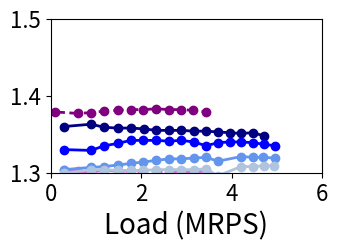

This chart was generated by the following Python code:
import matplotlib.pyplot as plt
import os
import numpy as np
#if not  os.path.exists('graphs_bm_r5_p10_30x_SLO'):
#	os.makedirs('graphs_bm_r5_p10_30x_SLO')
from matplotlib.ticker import FuncFormatter

#load imbalance
figure, ((ax)) = plt.subplots(1, 1)

tput_scq_100p = [299146
,596777
,892358
,1185276
,1477016
,1765306
,2047064
,2332710
,2606337
,2881059
,3147761
,3683497
,3922036
,4186118
,4434212
,4699207
,4942316]
lat_scq_100p  = [8832
,9126.4
,9494.4
,10156.8
,10672
,11334.4
,12070.4
,12953.6
,14057.6
,14867.2
,16339.2
,21049.6
,24656
,29145.6
,41363.2
,76028.8
,3464646.4]
tput_scq_100p = [num / 1E6 for num in tput_scq_100p]
lat_scq_100p = [num / 1E3 for num in lat_scq_100p]


tput_scq_20p = [299117
,596740
,891730
,1185897
,1478217
,1765640
,2051881
,2616030
,2892470
,3163225
,3441701
,3704717
,3955365
,4221738]
lat_scq_20p  = [6550.4
,6697.6
,6918.4
,7286.4
,7654.4
,8022.4
,8464
,9494.4
,10304
,11187.2
,12585.6
,16486.4
,26569.6
,94649.6]
tput_scq_20p = [num / 1E6 for num in tput_scq_20p]
lat_scq_20p = [num / 1E3 for num in lat_scq_20p]

tput_scq_10p = [299003
,596532
,892004
,1186054
,1477732
,1766221
,2051809
,2336464
,2614173
,2892181
,3159648
,3438307]
lat_scq_10p  = [5961.6
,6182.4
,6550.4
,6844.8
,7286.4
,7875.2
,8390.4
,9420.8
,10377.6
,12953.6
,16928
,1629577.6]
tput_scq_10p = [num / 1E6 for num in tput_scq_10p]
lat_scq_10p = [num / 1E3 for num in lat_scq_10p]
    
tput_sscq_100p = [299287
,596776
,891756
,1185025
,1478124
,1764390
,2049358
,2328656
,2606507
,2878236
,3134267
,3422888]
lat_sscq_100p  = [9936
,10230.4
,10672
,10892.8
,11996.8
,16560
,34297.6
,40112
,43203.2
,52844.8
,71392
,562156.8]
tput_sscq_100p = [num / 1E6 for num in tput_sscq_100p]
lat_sscq_100p = [num / 1E3 for num in lat_sscq_100p]

tput_sscq_10p = [87418
,596881
,892206
,1186416
,1477572
,1767402
,2051670
,2336368
,2613965
,2889132
,3157791
,3427516]
lat_sscq_10p  = [6108.8
,6992
,7212.8
,7433.6
,7654.4
,8022.4
,8684.8
,10819.2
,16339.2
,20387.2
,23331.2
,1610883.2]
tput_sscq_10p = [num / 1E6 for num in tput_sscq_10p]
lat_sscq_10p = [num / 1E3 for num in lat_sscq_10p]

tput_sscq_20p = [299061
,596506
,892185
,1186336
,1478467
,1767264
,2052041
,2336751
,2613951
,2888991
,3158324
,3431703
,3696329]
lat_sscq_20p  = [7580.8
,7728
,7948.8
,8169.6
,8390.4
,9052.8
,10451.2
,15750.4
,22153.6
,24508.8
,25760
,30249.6
,3060288]
tput_sscq_20p = [num / 1E6 for num in tput_sscq_20p]
lat_sscq_20p = [num / 1E3 for num in lat_sscq_20p]

tput_sassy_100p = [299290
,892308
,1184905
,1476783
,1765826
,2047776
,2606327
,2878255
,3145175
,3674202]
lat_sassy_100p  = [10524.8
,10966.4
,11702.4
,12291.2
,12806.4
,13542.4
,16560
,18988.8
,27452.8
,232060.8]
tput_sassy_100p = [num / 1E6 for num in tput_sassy_100p]
lat_sassy_100p = [num / 1E3 for num in lat_sassy_100p]

tput_sassy_10p = [299101
,892033
,1185969
,1478218
,1767156
,2052272
,2336168
,2614180
,2890476
,3161214
,3437354
,3695643
,3954686
,4208463
,4470065
,4709962
,5430806]
lat_sassy_10p  = [6844.8
,7065.6
,7139.2
,7286.4
,7507.2
,7801.6
,8169.6
,8390.4
,8684.8
,8905.6
,9200
,9494.4
,9936
,10451.2
,11187.2
,12144
,1367488]
tput_sassy_10p = [num / 1E6 for num in tput_sassy_10p]
lat_sassy_10p = [num / 1E3 for num in lat_sassy_10p]

tput_sassy_20p = [299006
,596560
,892424
,1186094
,1478484
,1767353
,2051014
,2337049
,2614419
,2892452
,3162794
,3699335
,3957015
,4213731
,4471410
,4715338
,4960331
,5200402
,5445180
,5670207]
lat_sassy_20p  = [7580.8
,7580.8
,7728
,7801.6
,7948.8
,8096
,8464
,8758.4
,9052.8
,9273.6
,9494.4
,10230.4
,10745.6
,11481.6
,12732.8
,15088
,19209.6
,27232
,45705.6
,2213004.8]
tput_sassy_20p = [num / 1E6 for num in tput_sassy_20p]
lat_sassy_20p = [num / 1E3 for num in lat_sassy_20p]

tput_sassy_JAC1_100p = [299157
,892483
,1185523
,1477983
,1766759
,2050787
,2335322
,2612520
,2886783
,3157001
,3430795
,3490352]
lat_sassy_JAC1_100p  = [9641.6
,10598.4
,11260.8
,11849.6
,12364.8
,13027.2
,13910.4
,15014.4
,17148.8
,23625.6
,35180.8
,19662608]
tput_sassy_JAC1_100p = [num / 1E6 for num in tput_sassy_JAC1_100p]
lat_sassy_JAC1_100p = [num / 1E3 for num in lat_sassy_JAC1_100p]

tput_sassy_JAC2_100p = [299226
,891934
,1185970
,1478079
,1766898
,2051218
,2336168
,2613567
,2884764
,3155417
,3430370
,3475820]
lat_sassy_JAC2_100p  = [10598.4
,10672
,10966.4
,11260.8
,12144
,12806.4
,13836.8
,14940.8
,16560
,18915.2
,24214.4
,22355264]
tput_sassy_JAC2_100p = [num / 1E6 for num in tput_sassy_JAC2_100p]
lat_sassy_JAC2_100p = [num / 1E3 for num in lat_sassy_JAC2_100p]

tput_sassy_JAC4_100p = [299111
,892299
,1186359
,1478123
,1763062
,2049560
,2333573
,2610002
,2882693
,3150829
,3416870
,3490915]
lat_sassy_JAC4_100p  = [11113.6
,12217.6
,12585.6
,13174.4
,13984
,14646.4
,15824
,16928
,18400
,20092.8
,24067.2
,20079552]
tput_sassy_JAC4_100p = [num / 1E6 for num in tput_sassy_JAC4_100p]
lat_sassy_JAC4_100p = [num / 1E3 for num in lat_sassy_JAC4_100p]

tput_sassy_JAC1_20p = [299186
,892470
,1186486
,1478446
,1767603
,2052328
,2337729
,2615596
,2892102
,3163037
,3437566
,3701173
,3960876
,4223949
,4473735
,4713995
,4963755
,5207337
,5450266
,5684200]
lat_sassy_JAC1_20p  = [7212.8
,7360
,7507.2
,7654.4
,7875.2
,8022.4
,8243.2
,8537.6
,8832
,9126.4
,9420.8
,9715.2
,10083.2
,10451.2
,11555.2
,13027.2
,15529.6
,22374.4
,31942.4
,266284.8]
tput_sassy_JAC1_20p = [num / 1E6 for num in tput_sassy_JAC1_20p]
lat_sassy_JAC1_20p = [num / 1E3 for num in lat_sassy_JAC1_20p]

tput_sassy_JAC2_20p = [299293
,892617
,1185947
,1477929
,1766681
,2051916
,2337403
,2616096
,2892734
,3440052
,3701847
,3954515
,4221246
,4474233
,4719210
,4966165
,5207971
,5453912
,5681946
,5483148]
lat_sassy_JAC2_20p  = [7212.8
,7360
,7433.6
,7580.8
,7728
,7948.8
,8169.6
,8537.6
,8905.6
,9420.8
,9715.2
,10156.8
,10672
,12585.6
,11923.2
,12659.2
,15308.8
,19283.2
,29881.6
,4431676.8]
tput_sassy_JAC2_20p = [num / 1E6 for num in tput_sassy_JAC2_20p]
lat_sassy_JAC2_20p = [num / 1E3 for num in lat_sassy_JAC2_20p]

tput_sassy_JAC4_20p = [299118
,892637
,1186417
,1478533
,1766113
,2052265
,2336741
,2615466
,3438995
,3698915
,3960268
,4215201
,4469998
,4715812
,4961165
,5204077
,5446762
,5684662
,5524735]
lat_sassy_JAC4_20p  = [7433.6
,8022.4
,8464
,8758.4
,9126.4
,9347.2
,9715.2
,9936
,10966.4
,11481.6
,12070.4
,12806.4
,13395.2
,14499.2
,15676.8
,17443.2
,23920
,34739.2
,4290659.2]
tput_sassy_JAC4_20p = [num / 1E6 for num in tput_sassy_JAC4_20p]
lat_sassy_JAC4_20p = [num / 1E3 for num in lat_sassy_JAC4_20p]

tput_sassy_JAC1_10p = [299128
,892259
,1185747
,1477212
,1766482
,2051206
,2335757
,2613288
,2889485
,3159598
,3435414
,3699519
,3956335
,4213397
,4469418
,4714469
,4956250
,5200618]
lat_sassy_JAC1_10p  = [6476.8
,6771.2
,6918.4
,7065.6
,7212.8
,7433.6
,7728
,8022.4
,8316.8
,8611.2
,8832
,9052.8
,9494.4
,10009.6
,11260.8
,11408
,12953.6
,1307062.4]
tput_sassy_JAC1_10p = [num / 1E6 for num in tput_sassy_JAC1_10p]
lat_sassy_JAC1_10p = [num / 1E3 for num in lat_sassy_JAC1_10p]

tput_sassy_JAC2_10p = [299085
,891988
,1186046
,1477613
,1765902
,2050195
,2335696
,2614218
,2890852
,3159821
,3437307
,3698689
,4213667
,4466910
,4706035
,4960292
,5203158]
lat_sassy_JAC2_10p  = [6476.8
,6697.6
,6844.8
,6992
,7139.2
,7360
,7728
,7948.8
,8316.8
,8611.2
,8905.6
,9347.2
,10083.2
,10745.6
,12659.2
,13174.4
,1250979.2]
tput_sassy_JAC2_10p = [num / 1E6 for num in tput_sassy_JAC2_10p]
lat_sassy_JAC2_10p = [num / 1E3 for num in lat_sassy_JAC2_10p]

tput_sassy_JAC4_10p = [299230
,892243
,1186134
,1477787
,1766675
,2051479
,2336491
,2615566
,2890963
,3159973
,3430994
,3699633
,4210132
,4466480
,4718578
,4949512
,5196751]
lat_sassy_JAC4_10p  = [6771.2
,7580.8
,8022.4
,8316.8
,8758.4
,9052.8
,9420.8
,9715.2
,10009.6
,10377.6
,10819.2
,11334.4
,12585.6
,13468.8
,15088
,17148.8
,233974.4]
tput_sassy_JAC4_10p = [num / 1E6 for num in tput_sassy_JAC4_10p]
lat_sassy_JAC4_10p = [num / 1E3 for num in lat_sassy_JAC4_10p]


ax.plot(tput_scq_100p, lat_scq_100p, '--', color ='orchid', linewidth = 2.0, label="grp_ex", marker='o')
ax.plot(tput_sscq_100p, lat_sscq_100p, '--', color= 'purple', linewidth = 2.0, label="grp_sh", marker='o')
ax.plot(tput_sassy_100p, lat_sassy_100p, '-', color= 'navy', linewidth = 2.0, label="Sassy_JSC", marker='o')
ax.plot(tput_sassy_JAC1_100p, lat_sassy_JAC1_100p, '-', color= 'blue', linewidth = 2.0, label="Sassy_JAC", marker='o')
ax.plot(tput_sassy_JAC2_100p, lat_sassy_JAC2_100p, '-', color= 'cornflowerblue', linewidth = 2.0, label="Sassy_JAC_2", marker='o')
ax.plot(tput_sassy_JAC4_100p, lat_sassy_JAC4_100p, '-', color= 'lightsteelblue', linewidth = 2.0, label="Sassy_JAC_4", marker='o')

ax.tick_params(axis='both', labelsize=16)
#ax.set_xticks(np.arange(0, 8, 1))

#ax.legend(["group_ex 10%", "group_ex 100%"], loc = "center left",bbox_to_anchor=(1,0.5),fontsize=14,framealpha=0.5)
#ax.legend(["grp_ex", "grp_sh", "Sassy"], loc = "upper left",fontsize=16,framealpha=0.5)

#ax.set_title('100%', fontsize=20)

ax.set_ylabel('p99 latency\n(us)',fontsize=20)
ax.set_xlabel('Load (MRPS)',fontsize=20)
ax.set_ylim(0, 50)
ax.set_xlim(0, 5)
#ax.set_xscale('log', basex=2)
#ax.set_yscale('log', basey=2)


#figure.tight_layout(pad=1.0)
figure.set_size_inches(3.5, 2.0)

plt.savefig('ubench_ro_100.pdf',bbox_inches='tight')

plt.clf()
#plt.show()

figure, ((ax)) = plt.subplots(1, 1)

ax.plot(tput_scq_20p, lat_scq_20p, '--', color ='orchid', linewidth = 2.0, label="grp_ex", marker='o')
ax.plot(tput_sscq_20p, lat_sscq_20p, '--', color= 'purple', linewidth = 2.0, label="grp_sh", marker='o')
ax.plot(tput_sassy_20p, lat_sassy_20p, '-', color= 'navy', linewidth = 2.0, label="JSC", marker='o')
ax.plot(tput_sassy_JAC1_20p, lat_sassy_JAC1_20p, '-', color= 'blue', linewidth = 2.0, label="JAC_1", marker='o')
ax.plot(tput_sassy_JAC2_20p, lat_sassy_JAC2_20p, '-', color= 'cornflowerblue', linewidth = 2.0, label="JAC_2", marker='o')
ax.plot(tput_sassy_JAC4_20p, lat_sassy_JAC4_20p, '-', color= 'lightsteelblue', linewidth = 2.0, label="JAC_4", marker='o')

ax.tick_params(axis='both', labelsize=16)
#ax.set_xticks(np.arange(0, 8, 1))

#ax.legend(["grp_ex", "grp_sh", "JSC", "JAC_1", "JAC_2", "JAC_4"], loc = "center left",bbox_to_anchor=(1,0.5),fontsize=14,framealpha=0.5, ncol=6)
#ax.legend(["grp_ex", "grp_sh", "JSC", "JAC_1", "JAC_2", "JAC_4"], loc = "upper left",fontsize=15,framealpha=0.5)

#ax.set_title('20%', fontsize=20)

#ax.set_ylabel('p99 latency (us)',fontsize=20)
ax.set_xlabel('Load (MRPS)',fontsize=20)
ax.set_ylim(0, 50)
ax.set_xlim(0, 6)

#ax.set_xscale('log', basex=2)
#ax.set_yscale('log', basey=2)


#figure.tight_layout(pad=1.0)
figure.set_size_inches(3.5, 2.0)

plt.savefig('ubench_ro_20.pdf',bbox_inches='tight')

plt.clf()


figure, ((ax)) = plt.subplots(1, 1)
ax.plot(tput_scq_10p, lat_scq_10p, '--', color ='orchid', linewidth = 2.0, label="grp_ex", marker='o')
ax.plot(tput_sscq_10p, lat_sscq_10p, '--', color= 'purple', linewidth = 2.0, label="grp_sh", marker='o')
ax.plot(tput_sassy_10p, lat_sassy_10p, '-', color= 'navy', linewidth = 2.0, label="Sassy_JSC", marker='o')
ax.plot(tput_sassy_JAC1_10p, lat_sassy_JAC1_10p, '-', color= 'blue', linewidth = 2.0, label="Sassy_JAC", marker='o')
ax.plot(tput_sassy_JAC2_10p, lat_sassy_JAC2_10p, '-', color= 'cornflowerblue', linewidth = 2.0, label="Sassy_JAC_2", marker='o')
ax.plot(tput_sassy_JAC4_10p, lat_sassy_JAC4_10p, '-', color= 'lightsteelblue', linewidth = 2.0, label="Sassy_JAC_4", marker='o')

ax.tick_params(axis='both', labelsize=16)
#ax.set_xticks(np.arange(0, 8, 1))

#ax.legend(["group_ex 10%", "group_ex 100%"], loc = "center left",bbox_to_anchor=(1,0.5),fontsize=14,framealpha=0.5)
#ax.legend(["grp_ex", "grp_sh", "Sassy"], loc = "upper left",fontsize=16,framealpha=0.5)

#ax.set_title('10%', fontsize=20)

#ax.set_ylabel('p99 latency (us)',fontsize=20)
ax.set_xlabel('Load (MRPS)',fontsize=20)
ax.set_ylim(0, 50)
ax.set_xlim(0, 6)

#ax.set_xscale('log', basex=2)
#ax.set_yscale('log', basey=2)


#figure.tight_layout(pad=1.0)
figure.set_size_inches(3.5, 2.0)

plt.savefig('ubench_ro_10.pdf',bbox_inches='tight')

plt.clf()




###REBALANCES

rebal_scq_100p  = [0
,0
,0
,0
,0
,0
,0
,0
,0
,0
,0
,0
,0
,0
,0
,0
,0]

rebal_scq_20p  = [0
,0
,0
,0
,0
,0
,0
,0
,0
,0
,0
,0
,0
,0]
rebal_scq_10p  = [0
,0
,0
,0
,0
,0
,0
,0
,0
,0
,0
,0]

rebal_sscq_100p  = [270599
,543019
,813168
,1081582
,1349475
,1610809
,1869086
,2119784
,2375050
,2622272
,2860178
,3130179]
rebal_sscq_20p  = [270545
,543642
,815252
,1085619
,1354274
,1620412
,1882938
,2145996
,2406078
,2668807
,2922078
,3179428
,3427389]
rebal_sscq_10p  = [79335
,544542
,816456
,1087754
,1356876
,1625032
,1888510
,2153113
,2413095
,2677473
,2940698
,3199691]

rebal_sassy_100p  = [226176
,783636
,1057406
,1321440
,1577574
,1824402
,2309250
,2540353
,2748640
,2743685]
rebal_sassy_20p  = [208888
,475049
,745069
,1011675
,1270918
,1519418
,1754461
,1984720
,2200375
,2413572
,2616014
,3002263
,3179696
,3342220
,3492030
,3603528
,3664106
,3622676
,3364751
,2845501]
rebal_sassy_10p  = [200694
,717858
,970598
,1214453
,1445918
,1664138
,1868613
,2059767
,2237238
,2409071
,2573170
,2719787
,2855039
,2975854
,3090897
,3164890
,2930356]

rebal_sassy_JAC1_100p  = [88195
,475132
,724035
,942997
,1116156
,1277568
,1461568
,1650089
,1822565
,1974815
,2123984
,485]
rebal_sassy_JAC1_20p  = [72695
,389744
,601009
,829963
,1060456
,1264361
,1436920
,1581383
,1722077
,1870965
,2035483
,2195155
,2342342
,2479179
,2586767
,2682821
,2771018
,2807669
,2767807
,2493145]
rebal_sassy_JAC1_10p  = [64844
,352820
,539338
,744415
,963611
,1169152
,1351388
,1503484
,1629785
,1742744
,1865049
,1987329
,2107171
,2222871
,2311833
,2398106
,2436203
,2406131]

rebal_sassy_JAC2_100p  = [11637
,100654
,180382
,285553
,410187
,524371
,632480
,730290
,823631
,911240
,992157
,17850]
rebal_sassy_JAC2_20p  = [7831
,72906
,126277
,195502
,282310
,384416
,495755
,609319
,715487
,900721
,983215
,1062370
,1143489
,1206301
,1280140
,1341539
,1390245
,1438005
,1455233
,942321]
rebal_sassy_JAC2_10p  = [7019
,64302
,109453
,167294
,237376
,322035
,420931
,521363
,627770
,723443
,813008
,899654
,1039878
,1106862
,1158667
,1217474
,1237586]

rebal_sassy_JAC4_100p  = [124
,3569
,9428
,20215
,38975
,67710
,110575
,160310
,215608
,275378
,347251
,10221]
rebal_sassy_JAC4_20p  = [74
,1810
,4123
,9180
,16509
,27481
,44297
,65497
,170777
,214212
,262222
,311810
,362004
,415625
,467440
,519029
,566650
,617578
,425636]
rebal_sassy_JAC4_10p  = [273
,1909
,4993
,7722
,13538
,22797
,33756
,52701
,71703
,103086
,133295
,172735
,261983
,310447
,357680
,405306
,457779]


print(str(len(tput_scq_100p))+" "+str(len(rebal_scq_100p)))
rebal_scq_100p = [num / 1E6 for num in rebal_scq_100p]
rebal_scq_100p = [req / reb if reb != 0 else float('inf') for req, reb in zip(tput_scq_100p, rebal_scq_100p)]
#print("rebal_scq_100p")
#print(rebal_scq_100p)

print(str(len(tput_sscq_100p))+" "+str(len(rebal_sscq_100p)))
rebal_sscq_100p = [num / 1E6 for num in rebal_sscq_100p]
rebal_sscq_100p  = [req / reb for req, reb in zip(tput_sscq_100p, rebal_sscq_100p)]
#print("rebal_sscq_100p")
#print(rebal_sscq_100p)

print(str(len(tput_sassy_100p))+" "+str(len(rebal_sassy_100p)))
rebal_sassy_100p = [num / 1E6 for num in rebal_sassy_100p]
rebal_sassy_100p  = [req / reb for req, reb in zip(tput_sassy_100p, rebal_sassy_100p)]
#print("rebal_sassy_100p")
#print(rebal_sassy_100p)

print(str(len(tput_sassy_JAC1_100p))+" "+str(len(rebal_sassy_JAC1_100p)))
rebal_sassy_JAC1_100p = [num / 1E6 for num in rebal_sassy_JAC1_100p]
rebal_sassy_JAC1_100p  = [req / reb for req, reb in zip(tput_sassy_JAC1_100p, rebal_sassy_JAC1_100p)]
#print("rebal_sassy_JAC1_100p")
#print(rebal_sassy_JAC1_100p)

print(str(len(tput_sassy_JAC2_100p))+" "+str(len(rebal_sassy_JAC2_100p)))
rebal_sassy_JAC2_100p = [num / 1E6 for num in rebal_sassy_JAC2_100p]
rebal_sassy_JAC2_100p  = [req / reb for req, reb in zip(tput_sassy_JAC2_100p, rebal_sassy_JAC2_100p)]
#print("rebal_sassy_JAC2_100p")
#print(rebal_sassy_JAC2_100p)

print(str(len(tput_sassy_JAC4_100p))+" "+str(len(rebal_sassy_JAC4_100p)))
rebal_sassy_JAC4_100p = [num / 1E6 for num in rebal_sassy_JAC4_100p]
rebal_sassy_JAC4_100p  = [req / reb for req, reb in zip(tput_sassy_JAC4_100p, rebal_sassy_JAC4_100p)]
#print("rebal_sassy_JAC4_100p")
#print(rebal_sassy_JAC4_100p)

print(str(len(tput_scq_20p))+" "+str(len(rebal_scq_20p)))
rebal_scq_20p = [num / 1E6 for num in rebal_scq_20p]
rebal_scq_20p = [req / reb if reb != 0 else float('inf') for req, reb in zip(tput_scq_20p, rebal_scq_20p)]
#print("rebal_scq_20p")
#print(rebal_scq_20p)

print(str(len(tput_sscq_20p))+" "+str(len(rebal_sscq_20p)))
rebal_sscq_20p = [num / 1E6 for num in rebal_sscq_20p]
rebal_sscq_20p  = [req / reb for req, reb in zip(tput_sscq_20p, rebal_sscq_20p)]
#print("rebal_sscq_20p")
#print(rebal_sscq_20p)

print(str(len(tput_sassy_20p))+" "+str(len(rebal_sassy_20p)))
rebal_sassy_20p = [num / 1E6 for num in rebal_sassy_20p]
rebal_sassy_20p  = [req / reb for req, reb in zip(tput_sassy_20p, rebal_sassy_20p)]
#print("rebal_sassy_20p")
#print(rebal_sassy_20p)

print(str(len(tput_sassy_JAC1_20p))+" "+str(len(rebal_sassy_JAC1_20p)))
rebal_sassy_JAC1_20p = [num / 1E6 for num in rebal_sassy_JAC1_20p]
'''
print("tput")
print(tput_sassy_JAC1_20p)
print("rebal")
print(rebal_sassy_JAC1_20p)
'''
rebal_sassy_JAC1_20p  = [req / reb for req, reb in zip(tput_sassy_JAC1_20p, rebal_sassy_JAC1_20p)]
#print("rebal_sassy_JAC1_20p")
#print(rebal_sassy_JAC1_20p)

print(str(len(tput_sassy_JAC2_20p))+" "+str(len(rebal_sassy_JAC2_20p)))
rebal_sassy_JAC2_20p = [num / 1E6 for num in rebal_sassy_JAC2_20p]


'''
print("tput")
print(tput_sassy_JAC2_20p)
print("rebal")
print(rebal_sassy_JAC2_20p)
'''
rebal_sassy_JAC2_20p  = [req / reb for req, reb in zip(tput_sassy_JAC2_20p, rebal_sassy_JAC2_20p)]
#print("rebal_sassy_JAC2_20p")
#print(rebal_sassy_JAC2_20p)

print(str(len(tput_sassy_JAC4_20p))+" "+str(len(rebal_sassy_JAC4_20p)))
rebal_sassy_JAC4_20p = [num / 1E6 for num in rebal_sassy_JAC4_20p]
rebal_sassy_JAC4_20p  = [req / reb for req, reb in zip(tput_sassy_JAC4_20p, rebal_sassy_JAC4_20p)]
#print("rebal_sassy_JAC4_20p")
#print(rebal_sassy_JAC4_20p)

print(str(len(tput_scq_10p))+" "+str(len(rebal_scq_10p)))
rebal_scq_10p = [num / 1E6 for num in rebal_scq_10p]
rebal_scq_10p = [req / reb if reb != 0 else float('inf') for req, reb in zip(tput_scq_10p, rebal_scq_10p)]
#print("rebal_scq_10p")
#print(rebal_scq_10p)

print(str(len(tput_sscq_10p))+" "+str(len(rebal_sscq_10p)))
rebal_sscq_10p = [num / 1E6 for num in rebal_sscq_10p]
rebal_sscq_10p  = [req / reb for req, reb in zip(tput_sscq_10p, rebal_sscq_10p)]
#print("rebal_sscq_10p")
#print(rebal_sscq_10p)


print(str(len(tput_sassy_10p))+" "+str(len(rebal_sassy_10p)))
rebal_sassy_10p = [num / 1E6 for num in rebal_sassy_10p]
rebal_sassy_10p  = [req / reb for req, reb in zip(tput_sassy_10p, rebal_sassy_10p)]
#print("rebal_sassy_10p")
#print(rebal_sassy_10p)

print(str(len(tput_sassy_JAC1_10p))+" "+str(len(rebal_sassy_JAC1_10p)))
rebal_sassy_JAC1_10p = [num / 1E6 for num in rebal_sassy_JAC1_10p]
rebal_sassy_JAC1_10p  = [req / reb for req, reb in zip(tput_sassy_JAC1_10p, rebal_sassy_JAC1_10p)]
#print("rebal_sassy_JAC1_10p")
#print(rebal_sassy_JAC1_10p)


print(str(len(tput_sassy_JAC2_10p))+" "+str(len(rebal_sassy_JAC2_10p)))
rebal_sassy_JAC2_10p = [num / 1E6 for num in rebal_sassy_JAC2_10p]
rebal_sassy_JAC2_10p  = [req / reb for req, reb in zip(tput_sassy_JAC2_10p, rebal_sassy_JAC2_10p)]
#print("rebal_sassy_JAC2_10p")
#print(rebal_sassy_JAC2_10p)

print(str(len(tput_sassy_JAC4_10p))+" "+str(len(rebal_sassy_JAC4_10p)))
rebal_sassy_JAC4_10p = [num / 1E6 for num in rebal_sassy_JAC4_10p]
rebal_sassy_JAC4_10p  = [req / reb for req, reb in zip(tput_sassy_JAC4_10p, rebal_sassy_JAC4_10p)]
#print("rebal_sassy_JAC4_10p")
#print(rebal_sassy_JAC4_10p)

figure, ((ax)) = plt.subplots(1, 1)
ax.plot(tput_scq_10p, rebal_scq_10p, '--', color ='orchid', linewidth = 2.0, label="grp_ex", marker='o')
ax.plot(tput_sscq_10p, rebal_sscq_10p, '--', color= 'purple', linewidth = 2.0, label="grp_sh", marker='o')
ax.plot(tput_sassy_10p, rebal_sassy_10p, '-', color= 'navy', linewidth = 2.0, label="Sassy_JSC", marker='o')
ax.plot(tput_sassy_JAC1_10p, rebal_sassy_JAC1_10p, '-', color= 'blue', linewidth = 2.0, label="Sassy_JAC", marker='o')
ax.plot(tput_sassy_JAC2_10p, rebal_sassy_JAC2_10p, '-', color= 'cornflowerblue', linewidth = 2.0, label="Sassy_JAC_2", marker='o')
ax.plot(tput_sassy_JAC4_10p, rebal_sassy_JAC4_10p, '-', color= 'lightsteelblue', linewidth = 2.0, label="Sassy_JAC_4", marker='o')
ax.tick_params(axis='both', labelsize=16)
#ax.set_xticks(np.arange(0, 8, 1))

#ax.legend(["group_ex 10%", "group_ex 100%"], loc = "center left",bbox_to_anchor=(1,0.5),fontsize=14,framealpha=0.5)
#ax.legend(["grp_ex", "grp_sh", "Sassy"], loc = "upper left",fontsize=16,framealpha=0.5)

#ax.set_title('10%', fontsize=20)
plt.yscale('log')
ax.set_xlim(0, 6)

#ax.set_ylabel('Requests/rebalanes',fontsize=20)
ax.set_xlabel('Load (MRPS)',fontsize=20)
ax.set_ylim(1, 1000)
#ax.set_xscale('log', basex=2)
#ax.set_yscale('log', basey=2)


#figure.tight_layout(pad=1.0)
figure.set_size_inches(3.5, 2.0)

plt.savefig('ubench_ro_rebal_10.pdf',bbox_inches='tight')

plt.clf()

figure, ((ax)) = plt.subplots(1, 1)
ax.plot(tput_scq_20p, rebal_scq_20p, '--', color ='orchid', linewidth = 2.0, label="grp_ex", marker='o')
ax.plot(tput_sscq_20p, rebal_sscq_20p, '--', color= 'purple', linewidth = 2.0, label="grp_sh", marker='o')
ax.plot(tput_sassy_20p, rebal_sassy_20p, '-', color= 'navy', linewidth = 2.0, label="Sassy_JSC", marker='o')
ax.plot(tput_sassy_JAC1_20p[:-1], rebal_sassy_JAC1_20p[:-1], '-', color= 'blue', linewidth = 2.0, label="Sassy_JAC", marker='o')
ax.plot(tput_sassy_JAC2_20p[:-1], rebal_sassy_JAC2_20p[:-1], '-', color= 'cornflowerblue', linewidth = 2.0, label="Sassy_JAC_2", marker='o')
ax.plot(tput_sassy_JAC4_20p[:-1], rebal_sassy_JAC4_20p[:-1], '-', color= 'lightsteelblue', linewidth = 2.0, label="Sassy_JAC_4", marker='o')
ax.tick_params(axis='both', labelsize=16)
#ax.set_xticks(np.arange(0, 8, 1))

#ax.legend(["group_ex 10%", "group_ex 100%"], loc = "center left",bbox_to_anchor=(1,0.5),fontsize=14,framealpha=0.5)
#ax.legend(["grp_ex", "grp_sh", "Sassy"], loc = "upper left",fontsize=16,framealpha=0.5)

#ax.set_title('10%', fontsize=20)
plt.yscale('log')
ax.set_xlim(0, 6)

#ax.set_ylabel('Requests/rebalanes',fontsize=20)
ax.set_xlabel('Load (MRPS)',fontsize=20)
ax.set_ylim(1, 1000)
#ax.set_xscale('log', basex=2)
#ax.set_yscale('log', basey=2)


#figure.tight_layout(pad=1.0)
figure.set_size_inches(3.5, 2.0)

plt.savefig('ubench_ro_rebal_20.pdf',bbox_inches='tight')

plt.clf()

figure, ((ax)) = plt.subplots(1, 1)
ax.plot(tput_scq_100p, rebal_scq_100p, '--', color ='orchid', linewidth = 2.0, label="grp_ex", marker='o')
ax.plot(tput_sscq_100p, rebal_sscq_100p, '--', color= 'purple', linewidth = 2.0, label="grp_sh", marker='o')
ax.plot(tput_sassy_100p, rebal_sassy_100p, '-', color= 'navy', linewidth = 2.0, label="Sassy_JSC", marker='o')
ax.plot(tput_sassy_JAC1_100p[:-1], rebal_sassy_JAC1_100p[:-1], '-', color= 'blue', linewidth = 2.0, label="Sassy_JAC", marker='o')
ax.plot(tput_sassy_JAC2_100p[:-1], rebal_sassy_JAC2_100p[:-1], '-', color= 'cornflowerblue', linewidth = 2.0, label="Sassy_JAC_2", marker='o')
ax.plot(tput_sassy_JAC4_100p[:-1], rebal_sassy_JAC4_100p[:-1], '-', color= 'lightsteelblue', linewidth = 2.0, label="Sassy_JAC_4", marker='o')
ax.tick_params(axis='both', labelsize=16)
#ax.set_xticks(np.arange(0, 8, 1))

#ax.legend(["group_ex 10%", "group_ex 100%"], loc = "center left",bbox_to_anchor=(1,0.5),fontsize=14,framealpha=0.5)
#ax.legend(["grp_ex", "grp_sh", "Sassy"], loc = "upper left",fontsize=16,framealpha=0.5)

#ax.set_title('10%', fontsize=20)
plt.yscale('log')
ax.set_xlim(0, 5)

ax.set_ylabel('Requests/\nrebalance',fontsize=20)
ax.set_xlabel('Load (MRPS)',fontsize=20)
ax.set_ylim(1, 1000)
#ax.set_xscale('log', basex=2)
#ax.set_yscale('log', basey=2)


#figure.tight_layout(pad=1.0)
figure.set_size_inches(3.5, 2.0)

plt.savefig('ubench_ro_rebal_100.pdf',bbox_inches='tight')

plt.clf()

ast_scq_100p = [1590
,1565
,1556
,1595
,1595
,1592
,1596
,1606
,1617
,1599
,1603
,1620
,1637
,1622
,1647
,1646
,1648]
ast_scq_100p = [num / 1E3 for num in ast_scq_100p]

ast_sscq_100p = [2043
,2089
,2122
,2134
,2162
,2162
,2188
,2214
,2177
,2219
,2202
,2199]
ast_sscq_100p = [num / 1E3 for num in ast_sscq_100p]

ast_sassy_JSC_100p = [2134
,2164
,2154
,2180
,2230
,2204
,2154
,2143
,2211
,2221]
ast_sassy_JSC_100p = [num / 1E3 for num in ast_sassy_JSC_100p]

ast_sassy_JAC1_100p  = [1981
,2101
,2120
,2123
,2140
,2123
,2132
,2193
,2155
,2227
,2195
,2195]
ast_sassy_JAC1_100p = [num / 1E3 for num in ast_sassy_JAC1_100p]

ast_sassy_JAC2_100p  = [1763
,1843
,1915
,1920
,1958
,1989
,2017
,2032
,2034
,2245
,2230
,2244]
ast_sassy_JAC2_100p = [num / 1E3 for num in ast_sassy_JAC2_100p]

ast_sassy_JAC4_100p  = [1694
,1706
,1735
,1764
,1804
,1824
,1829
,1835
,1888
,2227
,2197
,2243]
ast_sassy_JAC4_100p = [num / 1E3 for num in ast_sassy_JAC4_100p]

ast_scq_20p = [1307
,1305
,1305
,1304
,1303
,1303
,1304
,1303
,1302
,1302
,1302
,1304
,1303
,1303]
ast_scq_20p = [num / 1E3 for num in ast_scq_20p]

ast_sscq_20p = [1402
,1407
,1412
,1414
,1415
,1417
,1418
,1419
,1418
,1416
,1413
,1414
,1413]
ast_sscq_20p = [num / 1E3 for num in ast_sscq_20p]

ast_sassy_JSC_20p = [1390
,1395
,1402
,1396
,1396
,1395
,1394
,1395
,1395
,1394
,1394
,1394
,1392
,1392
,1391
,1390
,1389
,1386
,1375
,1362]
ast_sassy_JSC_20p = [num / 1E3 for num in ast_sassy_JSC_20p]

ast_sassy_JAC1_20p  = [1360
,1355
,1362
,1368
,1371
,1371
,1370
,1370
,1371
,1369
,1371
,1370
,1368
,1370
,1370
,1369
,1366
,1364
,1356
,1344]
ast_sassy_JAC1_20p = [num / 1E3 for num in ast_sassy_JAC1_20p]

ast_sassy_JAC2_20p  = [1319
,1322
,1322
,1324
,1326
,1330
,1323
,1333
,1339
,1335
,1335
,1335
,1336
,1336
,1336
,1326
,1336
,1336
,1335
,1330
]
ast_sassy_JAC2_20p = [num / 1E3 for num in ast_sassy_JAC2_20p]

ast_sassy_JAC4_20p  = [1312
,1311
,1310
,1310
,1311
,1311
,1311
,1310
,1313
,1314
,1315
,1310
,1316
,1318
,1319
,1318
,1318
,1316
,1308]
ast_sassy_JAC4_20p = [num / 1E3 for num in ast_sassy_JAC4_20p]


ast_scq_10p = [1304
,1302
,1301
,1303
,1302
,1302
,1301
,1301
,1301
,1301
,1301
,1302]
ast_scq_10p = [num / 1E3 for num in ast_scq_10p]

ast_sscq_10p = [1379
,1377
,1378
,1380
,1381
,1382
,1382
,1383
,1382
,1382
,1381
,1379]
ast_sscq_10p = [num / 1E3 for num in ast_sscq_10p]

ast_sassy_JSC_10p = [1360
,1363
,1359
,1358
,1358
,1357
,1355
,1355
,1355
,1354
,1354
,1353
,1352
,1351
,1352
,1348
,1304]
ast_sassy_JSC_10p = [num / 1E3 for num in ast_sassy_JSC_10p]

ast_sassy_JAC1_10p  = [1330
,1329
,1335
,1338
,1342
,1342
,1342
,1341
,1342
,1340
,1335
,1339
,1340
,1340
,1339
,1337
,1335
,1306]
ast_sassy_JAC1_10p = [num / 1E3 for num in ast_sassy_JAC1_10p]

ast_sassy_JAC2_10p  = [1304
,1307
,1308
,1310
,1312
,1314
,1316
,1318
,1318
,1319
,1320
,1315
,1321
,1320
,1320
,1319
,1302]
ast_sassy_JAC2_10p = [num / 1E3 for num in ast_sassy_JAC2_10p]

ast_sassy_JAC4_10p  = [1299
,1304
,1304
,1303
,1303
,1303
,1304
,1304
,1304
,1304
,1305
,1296
,1308
,1308
,1309
,1309
,1305]
ast_sassy_JAC4_10p = [num / 1E3 for num in ast_sassy_JAC4_10p]


plt.clf()

figure, ((ax)) = plt.subplots(1, 1)
ax.plot(tput_scq_100p[:-2], ast_scq_100p[:-2], '--', color ='orchid', linewidth = 2.0, label="grp_ex", marker='o')
ax.plot(tput_sscq_100p, ast_sscq_100p, '--', color= 'purple', linewidth = 2.0, label="grp_sh", marker='o')
ax.plot(tput_sassy_100p[:-2], ast_sassy_JSC_100p[:-2], '-', color= 'navy', linewidth = 2.0, label="Sassy_JSC", marker='o')
ax.plot(tput_sassy_JAC1_100p[:-3], ast_sassy_JAC1_100p[:-3], '-', color= 'blue', linewidth = 2.0, label="Sassy_JAC", marker='o')
ax.plot(tput_sassy_JAC2_100p[:-3], ast_sassy_JAC2_100p[:-3], '-', color= 'cornflowerblue', linewidth = 2.0, label="Sassy_JAC_2", marker='o')
ax.plot(tput_sassy_JAC4_100p[:-3], ast_sassy_JAC4_100p[:-3], '-', color= 'lightsteelblue', linewidth = 2.0, label="Sassy_JAC_4", marker='o')
ax.tick_params(axis='both', labelsize=16)
#ax.set_xticks(np.arange(0, 8, 1))

#ax.legend(["group_ex 10%", "group_ex 100%"], loc = "center left",bbox_to_anchor=(1,0.5),fontsize=14,framealpha=0.5)
#ax.legend(["grp_ex", "grp_sh", "Sassy"], loc = "upper left",fontsize=16,framealpha=0.5)

#ax.set_title('10%', fontsize=20)

ax.set_ylabel('Avg Service\nTime (us)',fontsize=20)
ax.set_xlabel('Load (MRPS)',fontsize=20)
#ax.set_ylim(0, 2.5)
#ax.set_xscale('log', basex=2)
#ax.set_yscale('log', basey=2)

ax.set_xlim(0, 5)
formatter = FuncFormatter(lambda y, _: f'{y:.1f}')
ax.yaxis.set_major_formatter(formatter)

#figure.tight_layout(pad=1.0)
figure.set_size_inches(3.5, 2.0)

plt.savefig('ubench_ro_ast_100.pdf',bbox_inches='tight')


plt.clf()

figure, ((ax)) = plt.subplots(1, 1)
ax.plot(tput_scq_20p, ast_scq_20p, '--', color ='orchid', linewidth = 2.0, label="grp_ex", marker='o')
ax.plot(tput_sscq_20p, ast_sscq_20p, '--', color= 'purple', linewidth = 2.0, label="grp_sh", marker='o')
ax.plot(tput_sassy_20p[:-2], ast_sassy_JSC_20p[:-2], '-', color= 'navy', linewidth = 2.0, label="Sassy_JSC", marker='o')
ax.plot(tput_sassy_JAC1_20p[:-3], ast_sassy_JAC1_20p[:-3], '-', color= 'blue', linewidth = 2.0, label="Sassy_JAC", marker='o')
ax.plot(tput_sassy_JAC2_20p[:-2], ast_sassy_JAC2_20p[:-2], '-', color= 'cornflowerblue', linewidth = 2.0, label="Sassy_JAC_2", marker='o')
ax.plot(tput_sassy_JAC4_20p[:-2], ast_sassy_JAC4_20p[:-2], '-', color= 'lightsteelblue', linewidth = 2.0, label="Sassy_JAC_4", marker='o')
ax.tick_params(axis='both', labelsize=16)
#ax.set_xticks(np.arange(0, 8, 1))

#ax.legend(["group_ex 10%", "group_ex 100%"], loc = "center left",bbox_to_anchor=(1,0.5),fontsize=14,framealpha=0.5)
#ax.legend(["grp_ex", "grp_sh", "Sassy"], loc = "upper left",fontsize=16,framealpha=0.5)

#ax.set_title('10%', fontsize=20)
ax.set_xlim(0, 6)
ax.set_ylim(1.3, 1.5)

#ax.set_ylabel('Avg Service Time',fontsize=20)
ax.set_xlabel('Load (MRPS)',fontsize=20)
#ax.set_ylim(0, 1.5)
#ax.set_xscale('log', basex=2)
#ax.set_yscale('log', basey=2)
formatter = FuncFormatter(lambda y, _: f'{y:.1f}')
ax.yaxis.set_major_formatter(formatter)

#figure.tight_layout(pad=1.0)
figure.set_size_inches(3.5, 2.0)

plt.savefig('ubench_ro_ast_20.pdf',bbox_inches='tight')

plt.clf()

figure, ((ax)) = plt.subplots(1, 1)
ax.plot(tput_scq_10p, ast_scq_10p, '--', color ='orchid', linewidth = 2.0, label="grp_ex", marker='o')
ax.plot(tput_sscq_10p, ast_sscq_10p, '--', color= 'purple', linewidth = 2.0, label="grp_sh", marker='o')
ax.plot(tput_sassy_10p[:-1], ast_sassy_JSC_10p[:-1], '-', color= 'navy', linewidth = 2.0, label="Sassy_JSC", marker='o')
ax.plot(tput_sassy_JAC1_10p[:-1], ast_sassy_JAC1_10p[:-1], '-', color= 'blue', linewidth = 2.0, label="Sassy_JAC", marker='o')
ax.plot(tput_sassy_JAC2_10p[:-1], ast_sassy_JAC2_10p[:-1], '-', color= 'cornflowerblue', linewidth = 2.0, label="Sassy_JAC_2", marker='o')
ax.plot(tput_sassy_JAC4_10p[:-1], ast_sassy_JAC4_10p[:-1], '-', color= 'lightsteelblue', linewidth = 2.0, label="Sassy_JAC_4", marker='o')
ax.tick_params(axis='both', labelsize=16)
#ax.set_xticks(np.arange(0, 8, 1))

#ax.legend(["group_ex 10%", "group_ex 100%"], loc = "center left",bbox_to_anchor=(1,0.5),fontsize=14,framealpha=0.5)
#ax.legend(["grp_ex", "grp_sh", "Sassy"], loc = "upper left",fontsize=16,framealpha=0.5)

#ax.set_title('10%', fontsize=20)
ax.set_xlim(0, 6)
ax.set_ylim(1.3, 1.5)

#ax.set_ylabel('Avg Service Time',fontsize=20)
ax.set_xlabel('Load (MRPS)',fontsize=20)
#ax.set_ylim(0, 1.5)
#ax.set_xscale('log', basex=2)
#ax.set_yscale('log', basey=2)
formatter = FuncFormatter(lambda y, _: f'{y:.1f}')
ax.yaxis.set_major_formatter(formatter)
#figure.tight_layout(pad=1.0)
figure.set_size_inches(3.5, 2.0)

plt.savefig('ubench_ro_ast_10.pdf',bbox_inches='tight')